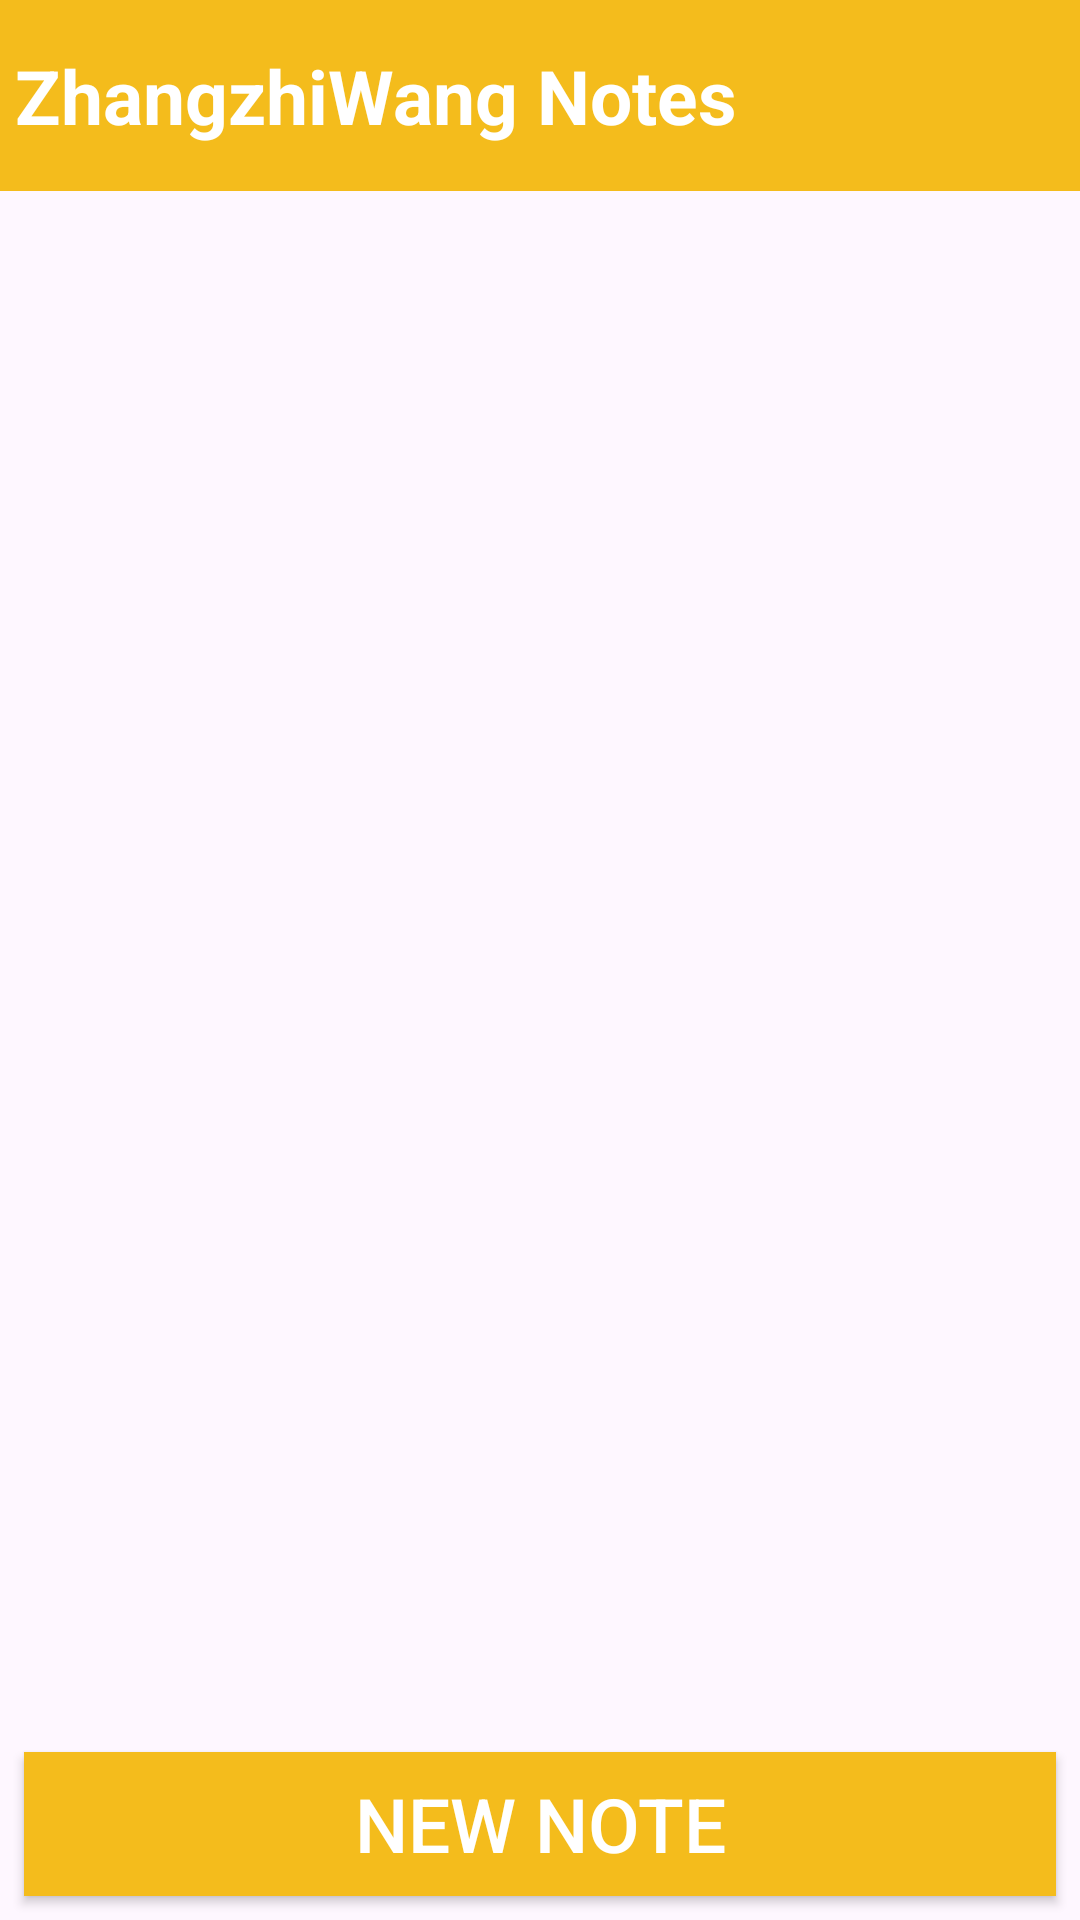

Write the Android layout XML for this screen, with the resource values it uses.
<!-- AndroidManifest.xml: application theme Theme.ZhangzhiWangsNotes -->
<!-- res/layout/activity_main.xml -->
<?xml version="1.0" encoding="utf-8"?>
<androidx.constraintlayout.widget.ConstraintLayout
    xmlns:android="http://schemas.android.com/apk/res/android"
    xmlns:app="http://schemas.android.com/apk/res-auto"
    xmlns:tools="http://schemas.android.com/tools"
    android:layout_width="match_parent"
    android:layout_height="match_parent"
    tools:context=".MainActivity">

    <TextView
        android:id="@+id/titleTextView"
        android:layout_width="match_parent"
        android:layout_height="wrap_content"
        android:paddingVertical="15dp"
        android:paddingLeft="5dp"
        android:text="ZhangzhiWang Notes"
        android:textSize="25sp"
        android:textColor="@color/white"
        android:textStyle="bold"
        android:background="@color/yellow"
        app:layout_constraintTop_toTopOf="parent"
        app:layout_constraintStart_toStartOf="parent"
        app:layout_constraintEnd_toEndOf="parent"
        />

    <androidx.recyclerview.widget.RecyclerView
        android:id="@+id/recyclerView"
        android:layout_width="match_parent"
        android:layout_height="0dp"
        app:layout_constraintBottom_toTopOf="@id/newNoteButton"
        app:layout_constraintStart_toStartOf="parent"
        app:layout_constraintEnd_toEndOf="parent"
        app:layout_constraintTop_toBottomOf="@id/titleTextView"

        />

    <androidx.appcompat.widget.AppCompatButton
        android:id="@+id/newNoteButton"
        android:layout_width="match_parent"
        android:layout_height="wrap_content"
        android:layout_margin="8dp"
        android:background="@color/yellow"
        android:text="New Note"
        android:textSize="25sp"
        android:textColor="@color/white"
        app:layout_constraintTop_toBottomOf="@id/recyclerView"
        app:layout_constraintStart_toStartOf="parent"
        app:layout_constraintEnd_toEndOf="parent"
        app:layout_constraintBottom_toBottomOf="parent"
        />

</androidx.constraintlayout.widget.ConstraintLayout>
<!-- resources referenced by this layout -->
<resources>
  <color name="white">#FFFFFFFF</color>
  <color name="yellow">#F4BC1C</color>
  <style name="Theme.ZhangzhiWangsNotes" parent="Base.Theme.ZhangzhiWangsNotes" />
  <style name="Base.Theme.ZhangzhiWangsNotes" parent="Theme.Material3.DayNight.NoActionBar">
          
           <item name="colorPrimary">@color/yellow</item>
      </style>
</resources>
